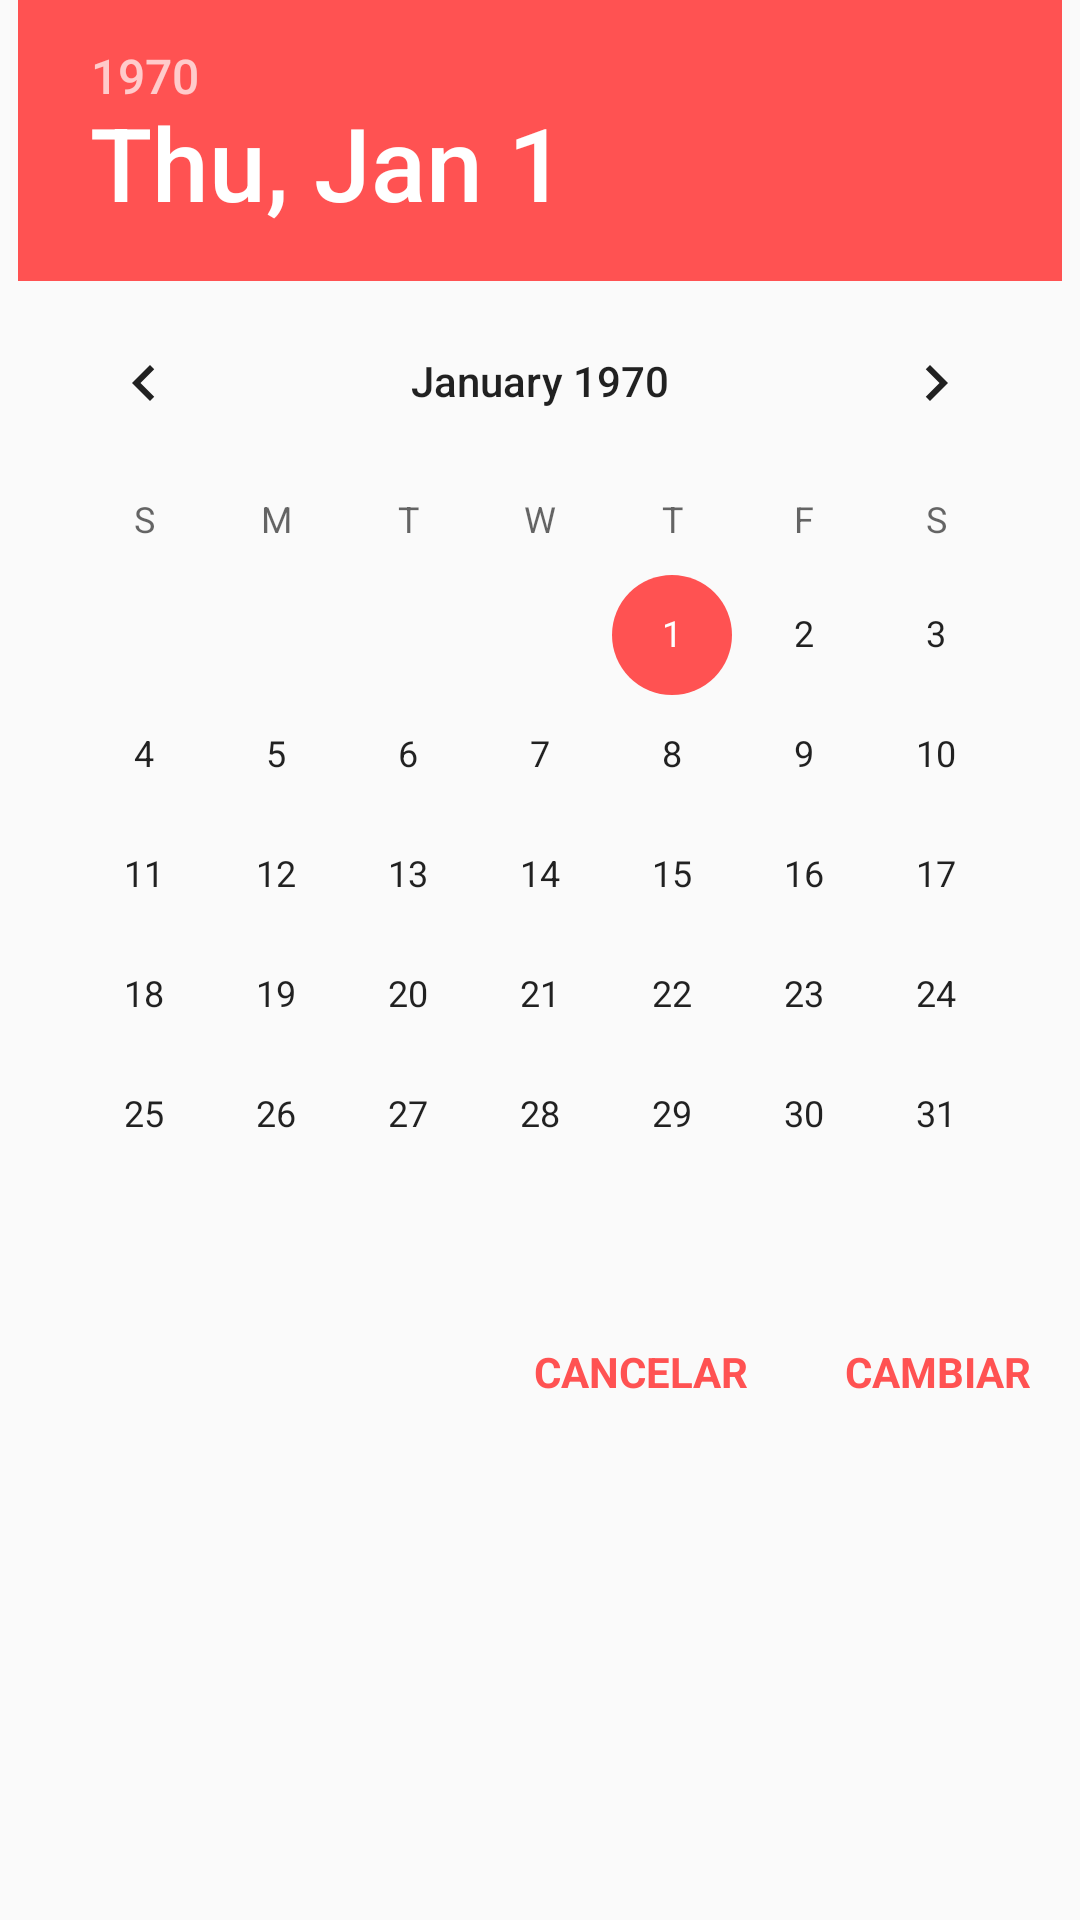

Produce the Android XML layout that renders to this screen, including the resource entries it uses.
<!-- AndroidManifest.xml: application theme AppTheme -->
<!-- res/layout/dialog_time_picker.xml -->
<?xml version="1.0" encoding="utf-8"?>
<LinearLayout xmlns:android="http://schemas.android.com/apk/res/android"
    android:layout_width="match_parent"
    android:layout_height="wrap_content"
    android:orientation="vertical">

    <DatePicker
        android:id="@+id/dp_fecha"
        android:layout_width="wrap_content"
        android:layout_height="wrap_content"
        android:layout_gravity="center_horizontal"
        android:theme="@style/AppTheme">

    </DatePicker>

    <LinearLayout
        android:layout_width="match_parent"
        android:layout_height="match_parent"
        android:gravity="end"
        android:orientation="horizontal">

        <TextView
            android:id="@+id/tv_cancelar"
            android:layout_width="wrap_content"
            android:layout_height="wrap_content"
            android:padding="16dp"
            android:text="@string/cancelar"
            android:textAllCaps="true"
            android:textColor="@color/colorAccent"
            android:textStyle="bold" />

        <TextView
            android:id="@+id/tv_cambiar"
            android:layout_width="wrap_content"
            android:layout_height="wrap_content"
            android:padding="16dp"
            android:text="@string/cambiar"
            android:textAllCaps="true"
            android:textColor="@color/colorAccent"
            android:textStyle="bold" />

    </LinearLayout>

</LinearLayout>
<!-- resources referenced by this layout -->
<resources>
  <color name="colorAccent">#FF5252</color>
  <string name="cambiar">Cambiar</string>
  <string name="cancelar">Cancelar</string>
  <style name="AppTheme" parent="Theme.AppCompat.Light">
          <item name="colorPrimary">@color/colorPrimary</item>
          <item name="colorPrimaryDark">@color/colorPrimaryDark</item>
          <item name="colorAccent">@color/colorAccent</item>
          <item name="windowActionBar">false</item>
          <item name="windowNoTitle">true</item>
      </style>
  <color name="colorPrimary">#FF5722</color>
  <color name="colorPrimaryDark">#E64A19</color>
</resources>
